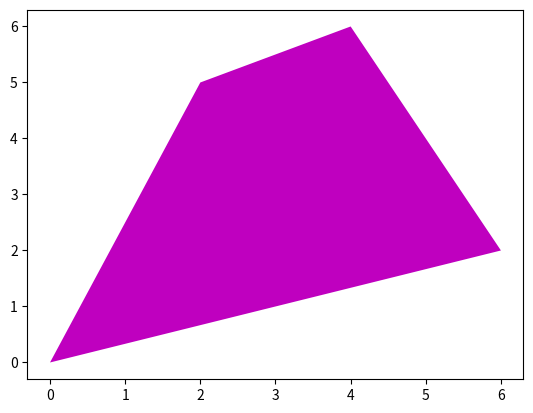

Write Python code to recreate this figure.
# ch4_6.py
import matplotlib.pyplot as plt

x = [0, 2, 4, 6]
y = [0, 5, 6, 2]
plt.fill(x, y, 'm')
plt.show()




